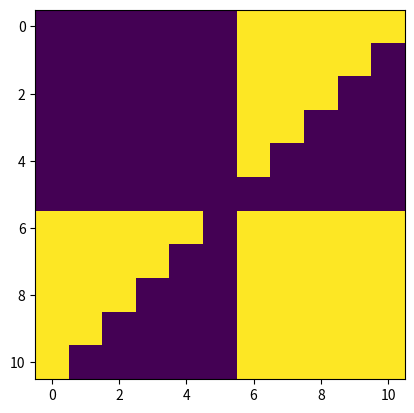

The script that saved this image:
from numpy import *
import matplotlib.pyplot as plot

if __name__ == "__main__":
    Input=array([[0,0],[0,1],[1,0],[1,1]])
    ExpectedOutput=array([0,0,0,1])
    TabErreur=zeros((11,11))


    #on va parcourir les poids
    for Poids0 in range(0,11):
        for Poids1 in range(0,11):
            listeErreur=[]
            ErreurTot = 0

            #On va tester la sortie avec les poids actuels
            for i in range(0,4):
                output=(Poids0-5)*Input[i][0] + (Poids1-5)*Input[i][1]
                
                
                #fonction d'activation
                if output<=0 :
                    output=0
                else:
                    output=1


                #Calcul de l'erreur
                listeErreur.append(0.5*(output-ExpectedOutput[i])*(output-ExpectedOutput[i]))

            #Ajoute les quatres erreurs ensemble
            for temp in listeErreur:
                ErreurTot += temp

            #On place l'erreur dans le tableau final
            TabErreur[Poids0][Poids1] = ErreurTot

    print(TabErreur)
    plot.imshow(TabErreur)
    plot.show()